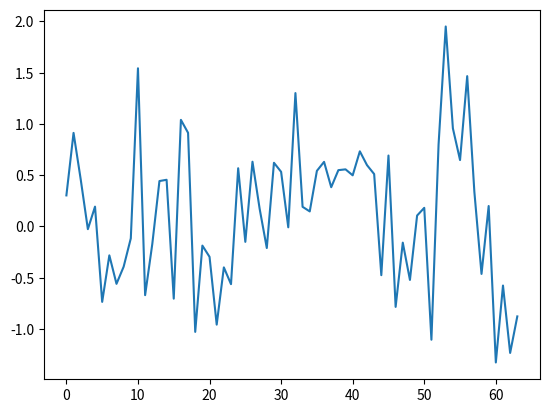

This chart was generated by the following Python code: (Note: this script raises an exception after producing the figure.)
import numpy as np
import matplotlib.pyplot as plt
import pandas as pd

timestamp = ['2021-10-27']*64
state = [0]*64
rpm = [0]*64
objectdistance = [0]*64
signalquality = [0]*64
label = [0]*64



for i in range(1,30):

    mu = np.random.uniform(low=-0.05, high=0.05, size=(1,))
    sigma = np.random.uniform(low=0.7, high=1.3, size=(1,))
    objectmovement = np.random.normal(mu, sigma, 64)

    plt.plot(objectmovement)

    dummy = pd.DataFrame(
        {'TimeStamp':timestamp,
        'State':state,
        'RPM':rpm,
        'ObjectDistance':objectdistance,
        'ObjectMovement':objectmovement,
        'SignalQuality':signalquality,
        'Label':label})

    pd.DataFrame(dummy).to_csv('./data/dataset_seg_%d.csv' %(i+371), index=None)

